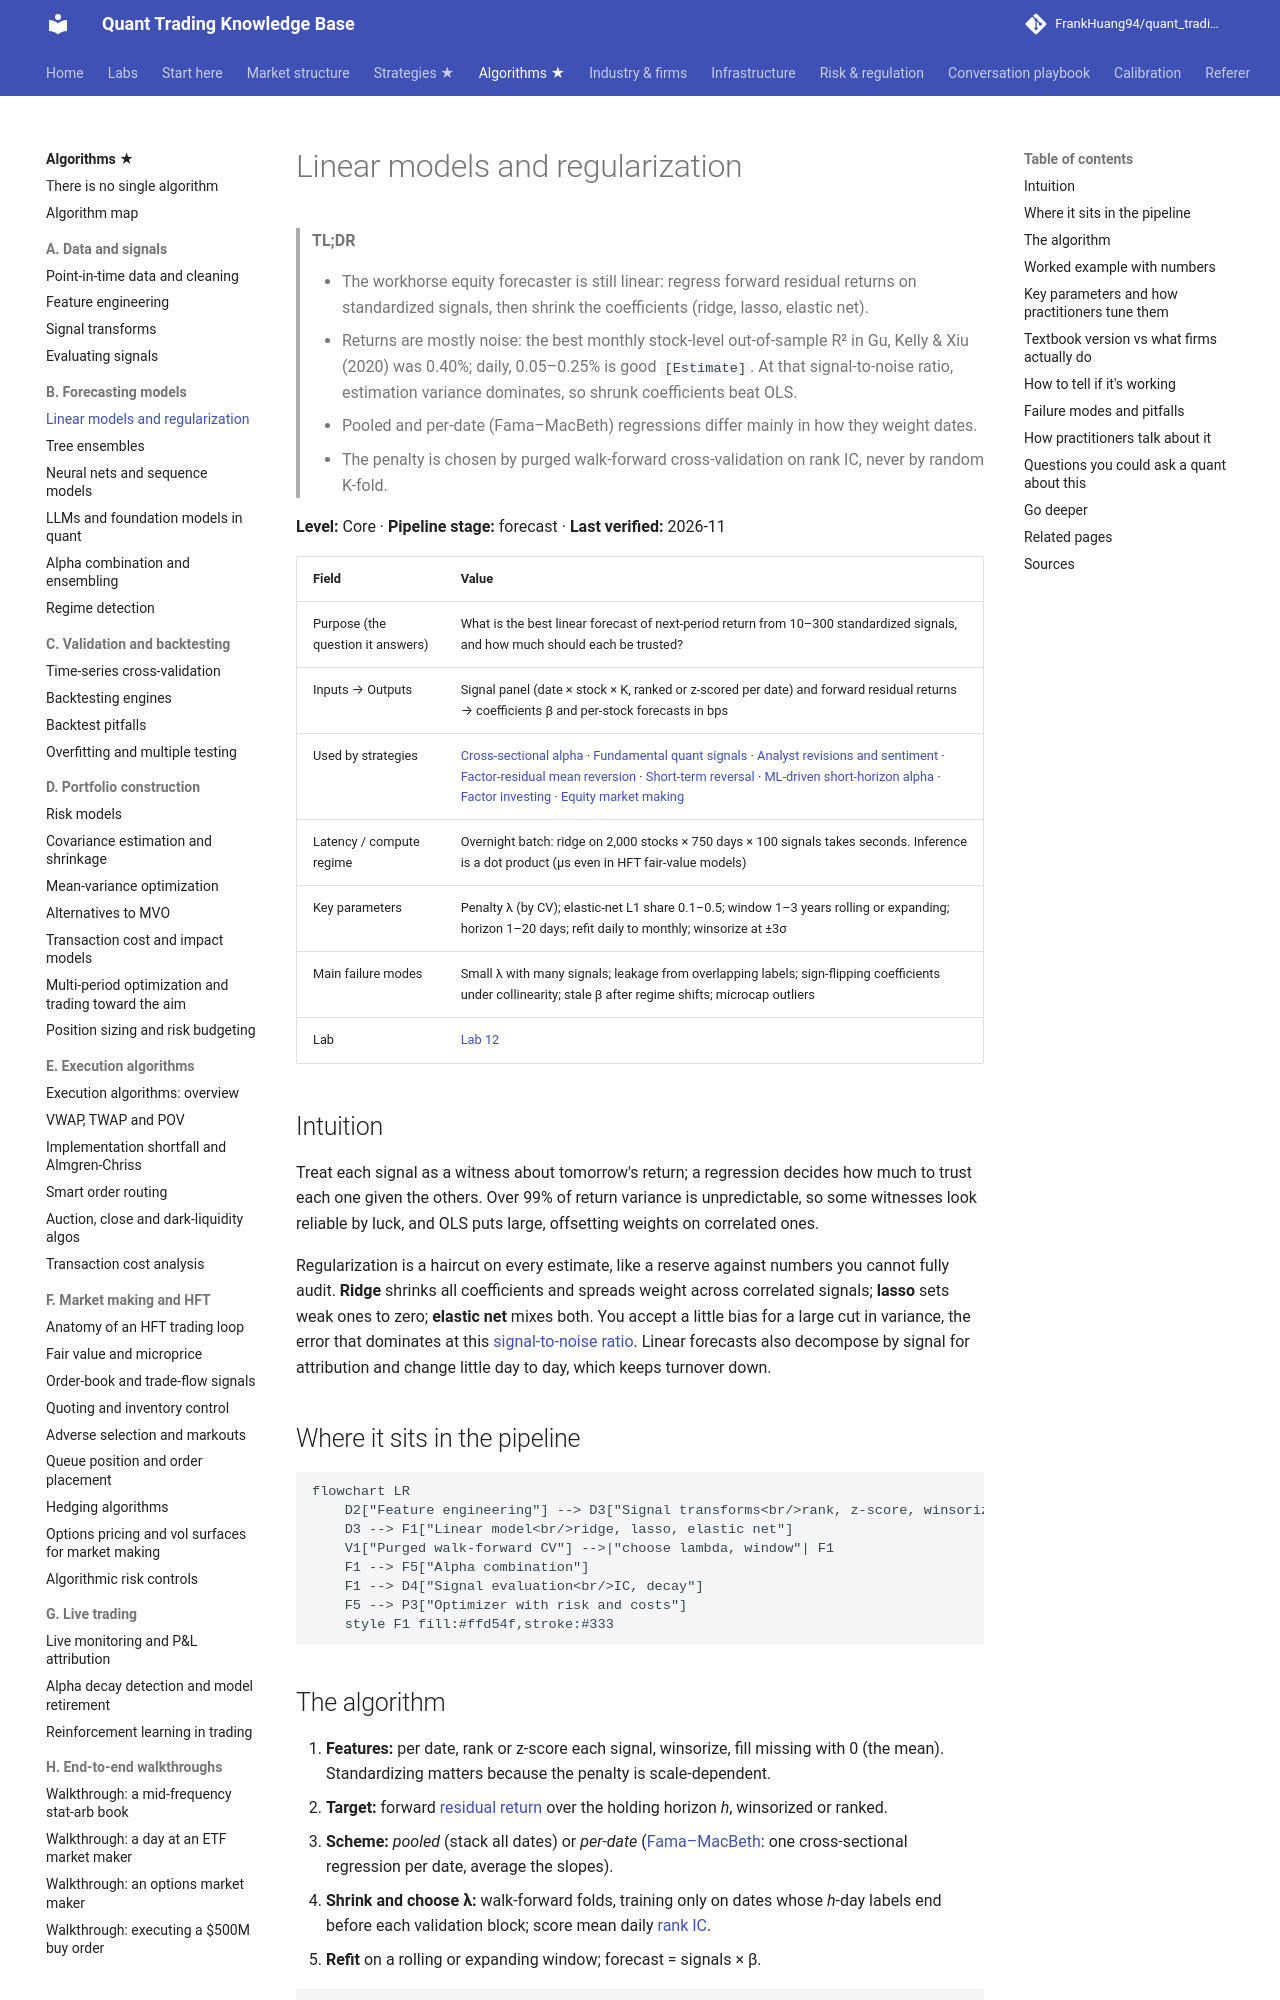

repository: FrankHuang94/quant_trading_claude · page: 03-algorithms/b-forecasting-models/linear-models-and-regularization/index.html · generator: mkdocs

# Linear models and regularization

> **TL;DR**
>
> - The workhorse equity forecaster is still linear: regress forward residual returns on standardized signals, then shrink the coefficients (ridge, lasso, elastic net).
> - Returns are mostly noise: the best monthly stock-level out-of-sample R² in Gu, Kelly & Xiu (2020) was 0.40%; daily, 0.05–0.25% is good `[Estimate]`. At that signal-to-noise ratio, estimation variance dominates, so shrunk coefficients beat OLS.
> - Pooled and per-date (Fama–MacBeth) regressions differ mainly in how they weight dates.
> - The penalty is chosen by purged walk-forward cross-validation on rank IC, never by random K-fold.

**Level:** Core · **Pipeline stage:** forecast · **Last verified:** 2026-11

| Field | Value |
|---|---|
| Purpose (the question it answers) | What is the best linear forecast of next-period return from 10–300 standardized signals, and how much should each be trusted? |
| Inputs → Outputs | Signal panel (date × stock × K, ranked or z-scored per date) and forward residual returns → coefficients β and per-stock forecasts in bps |
| Used by strategies | [Cross-sectional alpha](../../02-strategies/d-mid-frequency-alpha/cross-sectional-alpha-and-neutralization.md) · [Fundamental quant signals](../../02-strategies/d-mid-frequency-alpha/fundamental-quant-signals.md) · [Analyst revisions and sentiment](../../02-strategies/d-mid-frequency-alpha/analyst-revisions-and-sentiment.md) · [Factor-residual mean reversion](../../02-strategies/c-statistical-arbitrage/factor-residual-mean-reversion.md) · [Short-term reversal](../../02-strategies/c-statistical-arbitrage/short-term-cross-sectional-reversal.md) · [ML-driven short-horizon alpha](../../02-strategies/c-statistical-arbitrage/ml-driven-short-horizon-alpha.md) · [Factor investing](../../02-strategies/e-risk-premia-and-factors/factor-investing-fundamentals.md) · [Equity market making](../../02-strategies/a-liquidity-provision/equity-market-making.md) |
| Latency / compute regime | Overnight batch: ridge on 2,000 stocks × 750 days × 100 signals takes seconds. Inference is a dot product (µs even in HFT fair-value models) |
| Key parameters | Penalty λ (by CV); elastic-net L1 share 0.1–0.5; window 1–3 years rolling or expanding; horizon 1–20 days; refit daily to monthly; winsorize at ±3σ |
| Main failure modes | Small λ with many signals; leakage from overlapping labels; sign-flipping coefficients under collinearity; stale β after regime shifts; microcap outliers |
| Lab | [Lab 12](https://github.com/FrankHuang94/quant_trading_claude/tree/main/labs/12-alpha-combination-purged-cv) |

## Intuition

Treat each signal as a witness about tomorrow's return; a regression decides how much to trust each one given the others. Over 99% of return variance is unpredictable, so some witnesses look reliable by luck, and OLS puts large, offsetting weights on correlated ones.

Regularization is a haircut on every estimate, like a reserve against numbers you cannot fully audit. **Ridge** shrinks all coefficients and spreads weight across correlated signals; **lasso** sets weak ones to zero; **elastic net** mixes both. You accept a little bias for a large cut in variance, the error that dominates at this [signal-to-noise ratio](../../09-reference/glossary.md#signal-to-noise-ratio). Linear forecasts also decompose by signal for attribution and change little day to day, which keeps turnover down.

## Where it sits in the pipeline

```mermaid
flowchart LR
    D2["Feature engineering"] --> D3["Signal transforms<br/>rank, z-score, winsorize"]
    D3 --> F1["Linear model<br/>ridge, lasso, elastic net"]
    V1["Purged walk-forward CV"] -->|"choose lambda, window"| F1
    F1 --> F5["Alpha combination"]
    F1 --> D4["Signal evaluation<br/>IC, decay"]
    F5 --> P3["Optimizer with risk and costs"]
    style F1 fill:#ffd54f,stroke:#333
```
